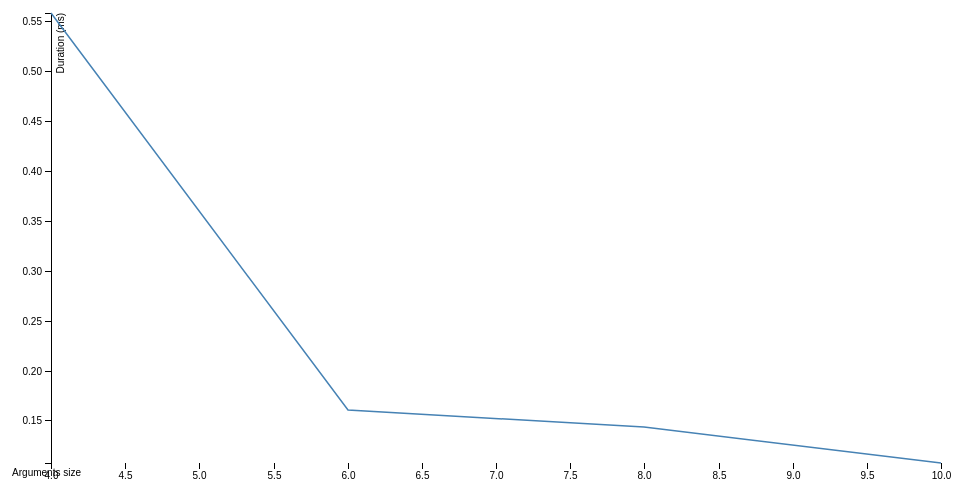
D3 v4 page, settled after 360 driven frames (6 s of simulated time); the page loaded 1 data file(s).



var svg = d3.select("svg"),
    margin = {top: 20, right: 20, bottom: 30, left: 50},
    width = +svg.attr("width") - margin.left - margin.right,
    height = +svg.attr("height") - margin.top - margin.bottom,
    g = svg.append("g").attr("transform", "translate(" + margin.left + "," + margin.top + ")");

//var parseTime = d3.timeParse(".%L");

var x = d3.scaleLinear()
    .rangeRound([0, width]);

var y = d3.scaleLinear()
    .rangeRound([height, 0]);

var line = d3.line()
    .x(function(d) { return x(d.size); })
    .y(function(d) { return y(d.time); });

//d3.tsv("./data.tsv", function(d) {
d3.json("./data.json", function(error, data) {
  if (error) throw error;

  x.domain(d3.extent(data, function(d) { return d.size; }));
  y.domain(d3.extent(data, function(d) { console.log(d.time); return d.time; }));

  g.append("g")
      .attr("class", "axis axis--x")
      .attr("transform", "translate(0," + height + ")")
      .call(d3.axisBottom(x))
    .append("text")
        .attr("fill", "#000")
        //.attr("transform", "rotate(-90)")
        .attr("y", 6)
        .attr("x", 30)
        .attr("dy", "0.71em")
        .style("text-anchor", "end")
        .text("Arguments size");

  g.append("g")
      .attr("class", "axis axis--y")
      .call(d3.axisLeft(y))
    .append("text")
      .attr("fill", "#000")
      .attr("transform", "rotate(-90)")
      .attr("y", 6)
      .attr("dy", "0.71em")
      .style("text-anchor", "end")
      .text("Duration (ms)");

  g.append("path")
      .datum(data)
      .attr("class", "line")
      .attr("d", line);
});



### data: data.json
[
 {
  "size": 4,
  "time": 0.5583
 },
 {
  "size": 6,
  "time": 0.16
 },
 {
  "size": 8,
  "time": 0.1431
 },
 {
  "size": 10,
  "time": 0.1074
 }
]